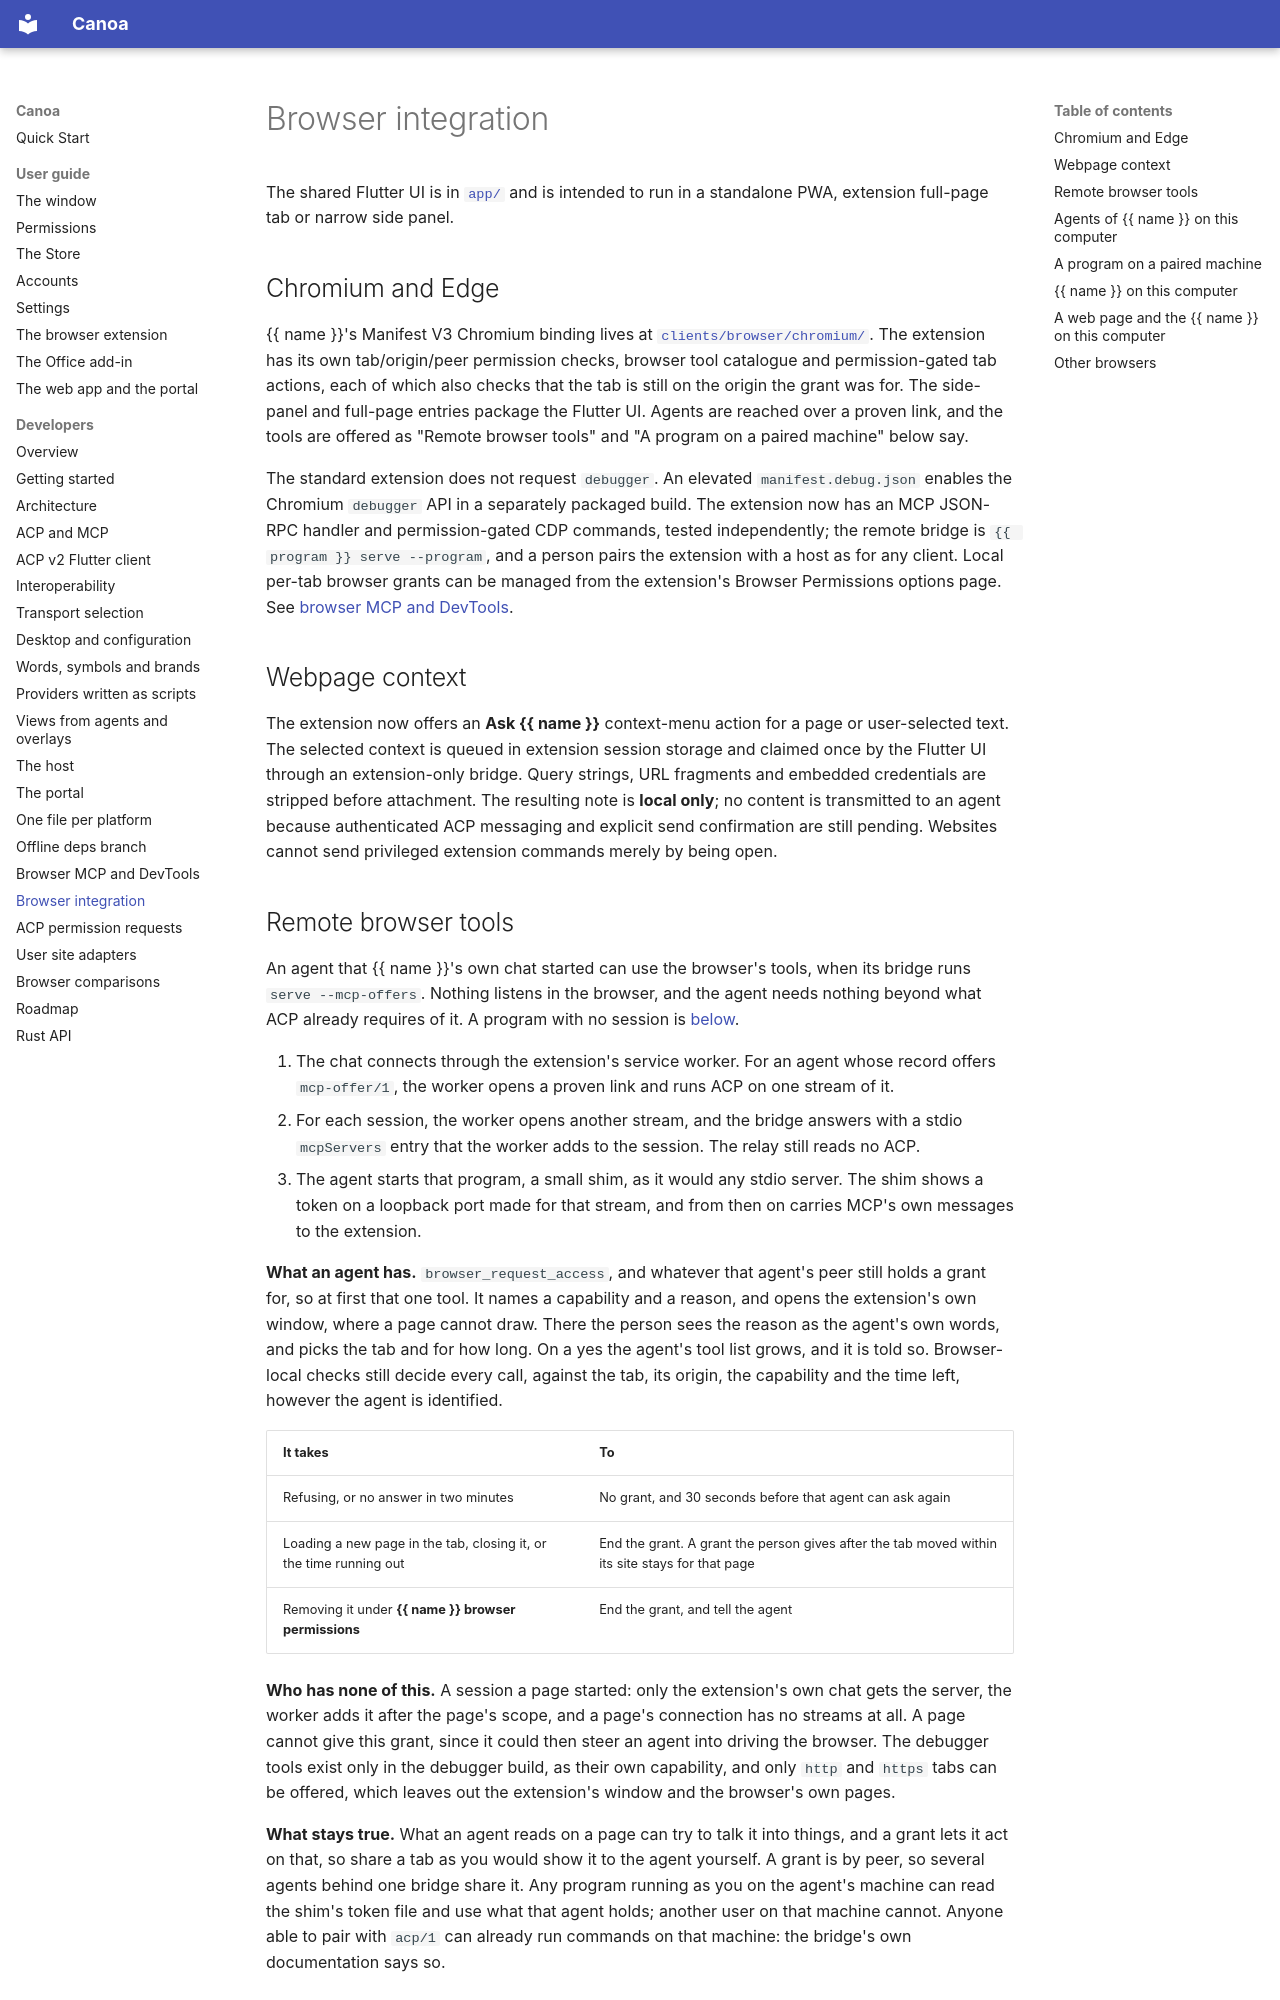

repository: Boriken-Dev/canoa · page: browser/index.html · generator: mkdocs

# Browser integration

The shared Flutter UI is in [`app/`](https://github.com/Boriken-Dev/canoa/tree/main/app) and is intended to run in a standalone PWA, extension full-page tab or narrow side panel.

## Chromium and Edge

{{ name }}'s Manifest V3 Chromium binding lives at [`clients/browser/chromium/`](https://github.com/Boriken-Dev/canoa/tree/main/clients/browser/chromium). The extension has its own tab/origin/peer permission checks, browser tool catalogue and permission-gated tab actions, each of which also checks that the tab is still on the origin the grant was for. The side-panel and full-page entries package the Flutter UI. Agents are reached over a proven link, and the tools are offered as "Remote browser tools" and "A program on a paired machine" below say.

The standard extension does not request `debugger`. An elevated `manifest.debug.json` enables the Chromium `debugger` API in a separately packaged build. The extension now has an MCP JSON-RPC handler and permission-gated CDP commands, tested independently; the remote bridge is `{{ program }} serve --program`, and a person pairs the extension with a host as for any client. Local per-tab browser grants can be managed from the extension's Browser Permissions options page. See [browser MCP and DevTools](browser-mcp.md).

## Webpage context

The extension now offers an **Ask {{ name }}** context-menu action for a page or user-selected text. The selected context is queued in extension session storage and claimed once by the Flutter UI through an extension-only bridge. Query strings, URL fragments and embedded credentials are stripped before attachment. The resulting note is **local only**; no content is transmitted to an agent because authenticated ACP messaging and explicit send confirmation are still pending. Websites cannot send privileged extension commands merely by being open.

## Remote browser tools

An agent that {{ name }}'s own chat started can use the browser's tools, when its bridge runs `serve --mcp-offers`. Nothing listens in the browser, and the agent needs nothing beyond what ACP already requires of it. A program with no session is [below](#a-program-on-a-paired-machine).

1. The chat connects through the extension's service worker. For an agent whose record offers `mcp-offer/1`, the worker opens a proven link and runs ACP on one stream of it.
2. For each session, the worker opens another stream, and the bridge answers with a stdio `mcpServers` entry that the worker adds to the session. The relay still reads no ACP.
3. The agent starts that program, a small shim, as it would any stdio server. The shim shows a token on a loopback port made for that stream, and from then on carries MCP's own messages to the extension.

**What an agent has.** `browser_request_access`, and whatever that agent's peer still holds a grant for, so at first that one tool. It names a capability and a reason, and opens the extension's own window, where a page cannot draw. There the person sees the reason as the agent's own words, and picks the tab and for how long. On a yes the agent's tool list grows, and it is told so. Browser-local checks still decide every call, against the tab, its origin, the capability and the time left, however the agent is identified.

| It takes | To |
| --- | --- |
| Refusing, or no answer in two minutes | No grant, and 30 seconds before that agent can ask again |
| Loading a new page in the tab, closing it, or the time running out | End the grant. A grant the person gives after the tab moved within its site stays for that page |
| Removing it under **{{ name }} browser permissions** | End the grant, and tell the agent |

**Who has none of this.** A session a page started: only the extension's own chat gets the server, the worker adds it after the page's scope, and a page's connection has no streams at all. A page cannot give this grant, since it could then steer an agent into driving the browser. The debugger tools exist only in the debugger build, as their own capability, and only `http` and `https` tabs can be offered, which leaves out the extension's window and the browser's own pages.

**What stays true.** What an agent reads on a page can try to talk it into things, and a grant lets it act on that, so share a tab as you would show it to the agent yourself. A grant is by peer, so several agents behind one bridge share it. Any program running as you on the agent's machine can read the shim's token file and use what that agent holds; another user on that machine cannot. Anyone able to pair with `acp/1` can already run commands on that machine: the bridge's own documentation says so.
